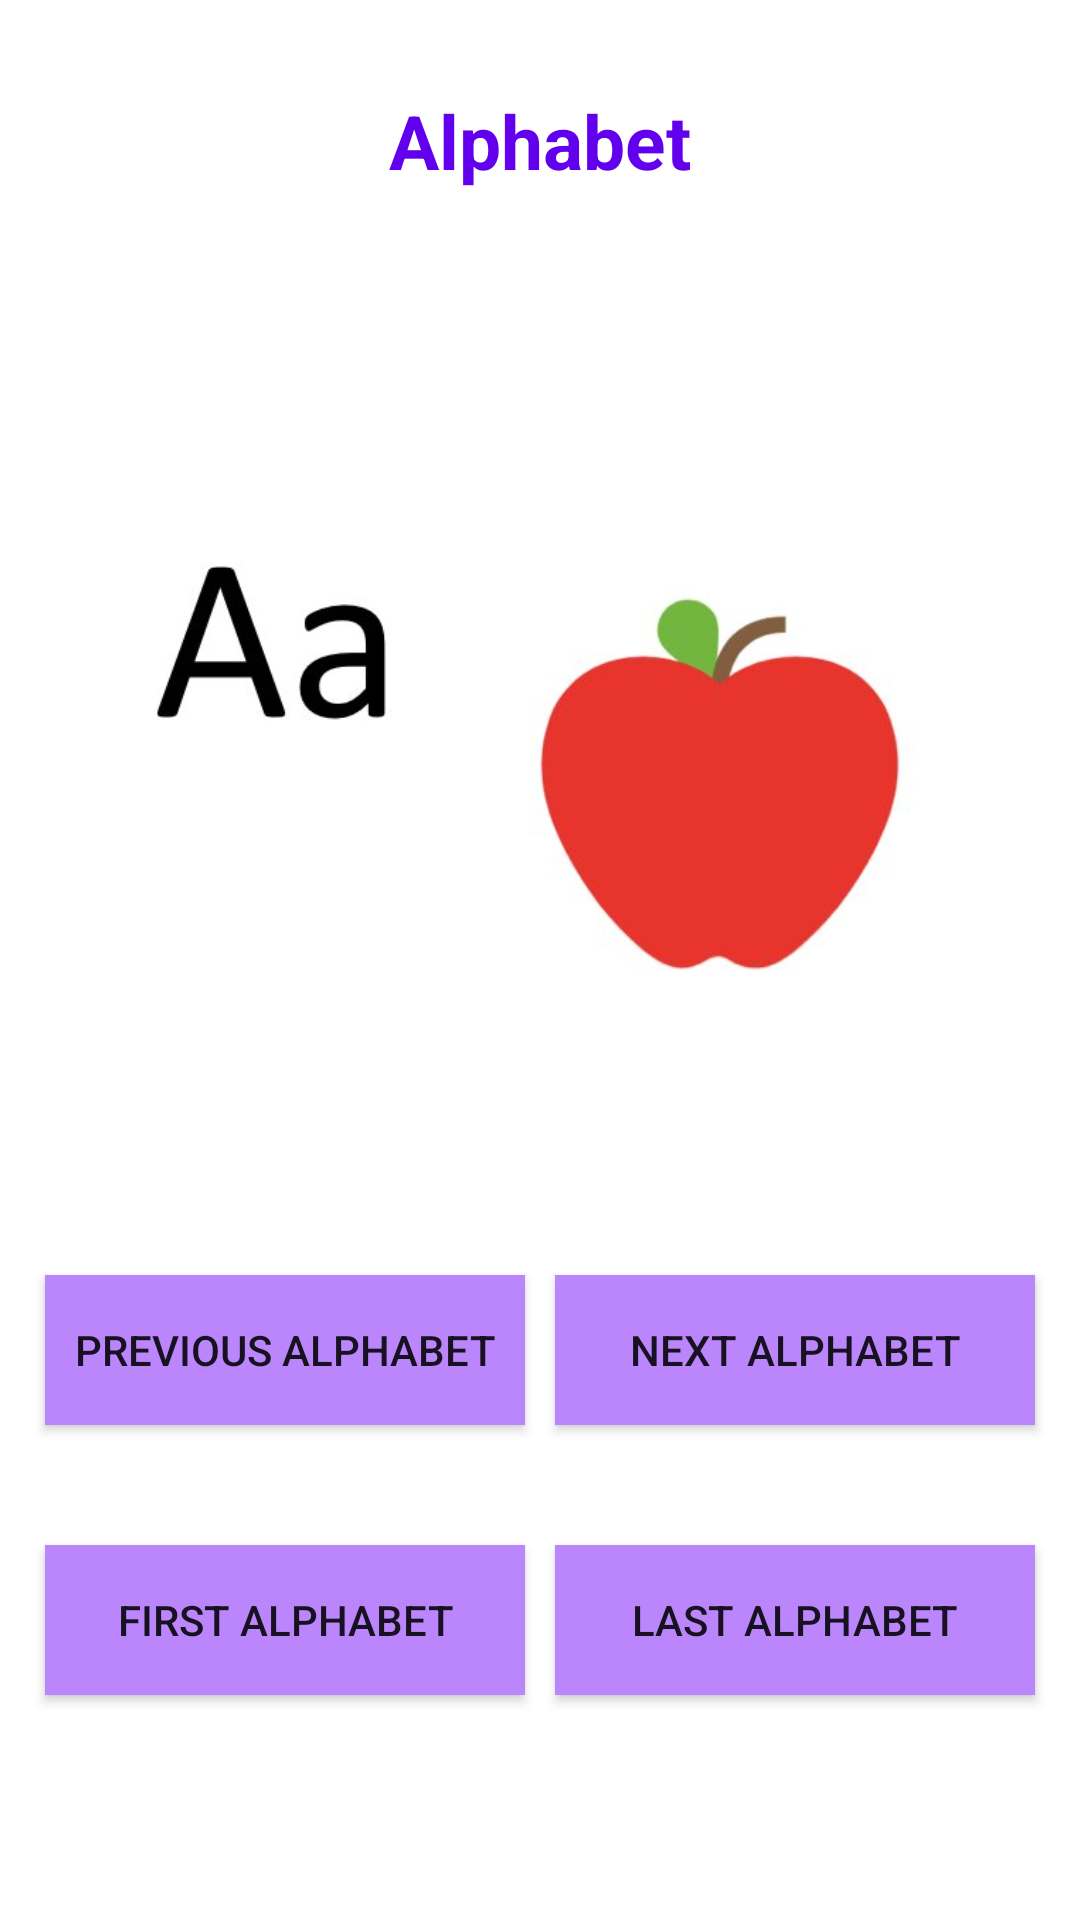

Produce the Android XML layout that renders to this screen, including the resource entries it uses.
<!-- AndroidManifest.xml: application theme Theme.My2002s -->
<!-- res/layout/activity_main2.xml -->
<?xml version="1.0" encoding="utf-8"?>
<LinearLayout xmlns:android="http://schemas.android.com/apk/res/android"
    xmlns:tools="http://schemas.android.com/tools"
    android:layout_width="match_parent"
    android:layout_height="match_parent"
    android:orientation="vertical"
    android:padding="10dp"
    android:gravity="center_horizontal"
    android:background="@color/white"
    tools:context=".MainActivity2"
   >




    <TextView
        android:id="@+id/head"
        android:layout_width="wrap_content"
        android:textSize="25sp"
        android:text="@string/nick"
        android:textColor="@color/purple_500"
        android:textStyle="bold"
        android:layout_margin="20dp"
        android:layout_height="wrap_content"/>

    <ProgressBar
        android:id="@+id/bar2"
        android:visibility="gone"
        android:layout_width="wrap_content"
        android:layout_height="wrap_content"
        />

    <ImageView
        android:id="@+id/imageView1"
        android:layout_width="wrap_content"
        android:layout_height="0dp"
        android:layout_weight="1"
        android:src="@drawable/slide1"
        android:adjustViewBounds="true"
        android:contentDescription="@string/imgDescription" />

    <LinearLayout
            android:layout_width="match_parent"
            android:layout_height="80dp"
            android:layout_marginTop="10dp"
            android:orientation="horizontal"
            >
            <androidx.appcompat.widget.AppCompatButton
                android:id="@+id/button_p"
                android:background="@color/purple_200"
                android:layout_width="0dp"
                android:layout_height="50dp"
                android:layout_margin="5dp"
                android:layout_weight="1"
                android:text="@string/previous_image"
                tools:ignore="NestedWeights" />

            <androidx.appcompat.widget.AppCompatButton
                android:id="@+id/button_n"
                android:background="@color/purple_200"
                android:layout_width="0dp"
                android:layout_margin="5dp"
                android:layout_height="50dp"
                android:layout_weight="1"
                android:text="@string/next_image" />

        </LinearLayout>


            <LinearLayout
            android:layout_width="match_parent"
            android:layout_height="120dp"
            android:layout_marginTop="10dp"
            android:orientation="horizontal"
            >
            <androidx.appcompat.widget.AppCompatButton
                android:id="@+id/button_first"
                android:background="@color/purple_200"
                android:layout_width="0dp"
                android:layout_height="50dp"
                android:layout_margin="5dp"
                android:layout_weight="1"
                android:text="@string/first_image"
                tools:ignore="NestedWeights" />

            <androidx.appcompat.widget.AppCompatButton
                android:id="@+id/button_last"
                android:background="@color/purple_200"
                android:layout_width="0dp"
                android:layout_margin="5dp"
                android:layout_height="50dp"
                android:layout_weight="1"
                android:text="@string/last_image" />

        </LinearLayout>

</LinearLayout>
<!-- resources referenced by this layout -->
<resources>
  <!-- drawable slide1: jpg bitmap (drawable, 13928 bytes) -->
  <string name="first_image">First Alphabet</string>
  <string name="imgDescription">ImageViewer</string>
  <string name="last_image">Last Alphabet</string>
  <string name="next_image">Next Alphabet</string>
  <string name="nick">Alphabet</string>
  <string name="previous_image">Previous Alphabet</string>
  <style name="Theme.My2002s" parent="Theme.MaterialComponents.DayNight.DarkActionBar">
          
          <item name="colorPrimary">@color/purple_500</item>
          <item name="colorPrimaryVariant">@color/purple_700</item>
          <item name="colorOnPrimary">@color/white</item>
          
          <item name="colorSecondary">@color/teal_200</item>
          <item name="colorSecondaryVariant">@color/teal_700</item>
          <item name="colorOnSecondary">@color/black</item>
          
          <item name="android:statusBarColor" tools:targetApi="l">?attr/colorPrimaryVariant</item>
          
      </style>
  <!-- not gathered from this repository: default colours our renderer supplied (Android Studio template values) -->
  <color name="purple_200">#FFBB86FC</color>
  <color name="purple_500">#FF6200EE</color>
  <color name="purple_700">#FF3700B3</color>
  <color name="teal_200">#FF03DAC5</color>
  <color name="teal_700">#FF018786</color>
  <color name="black">#FF000000</color>
  <color name="white">#FFFFFFFF</color>
</resources>
